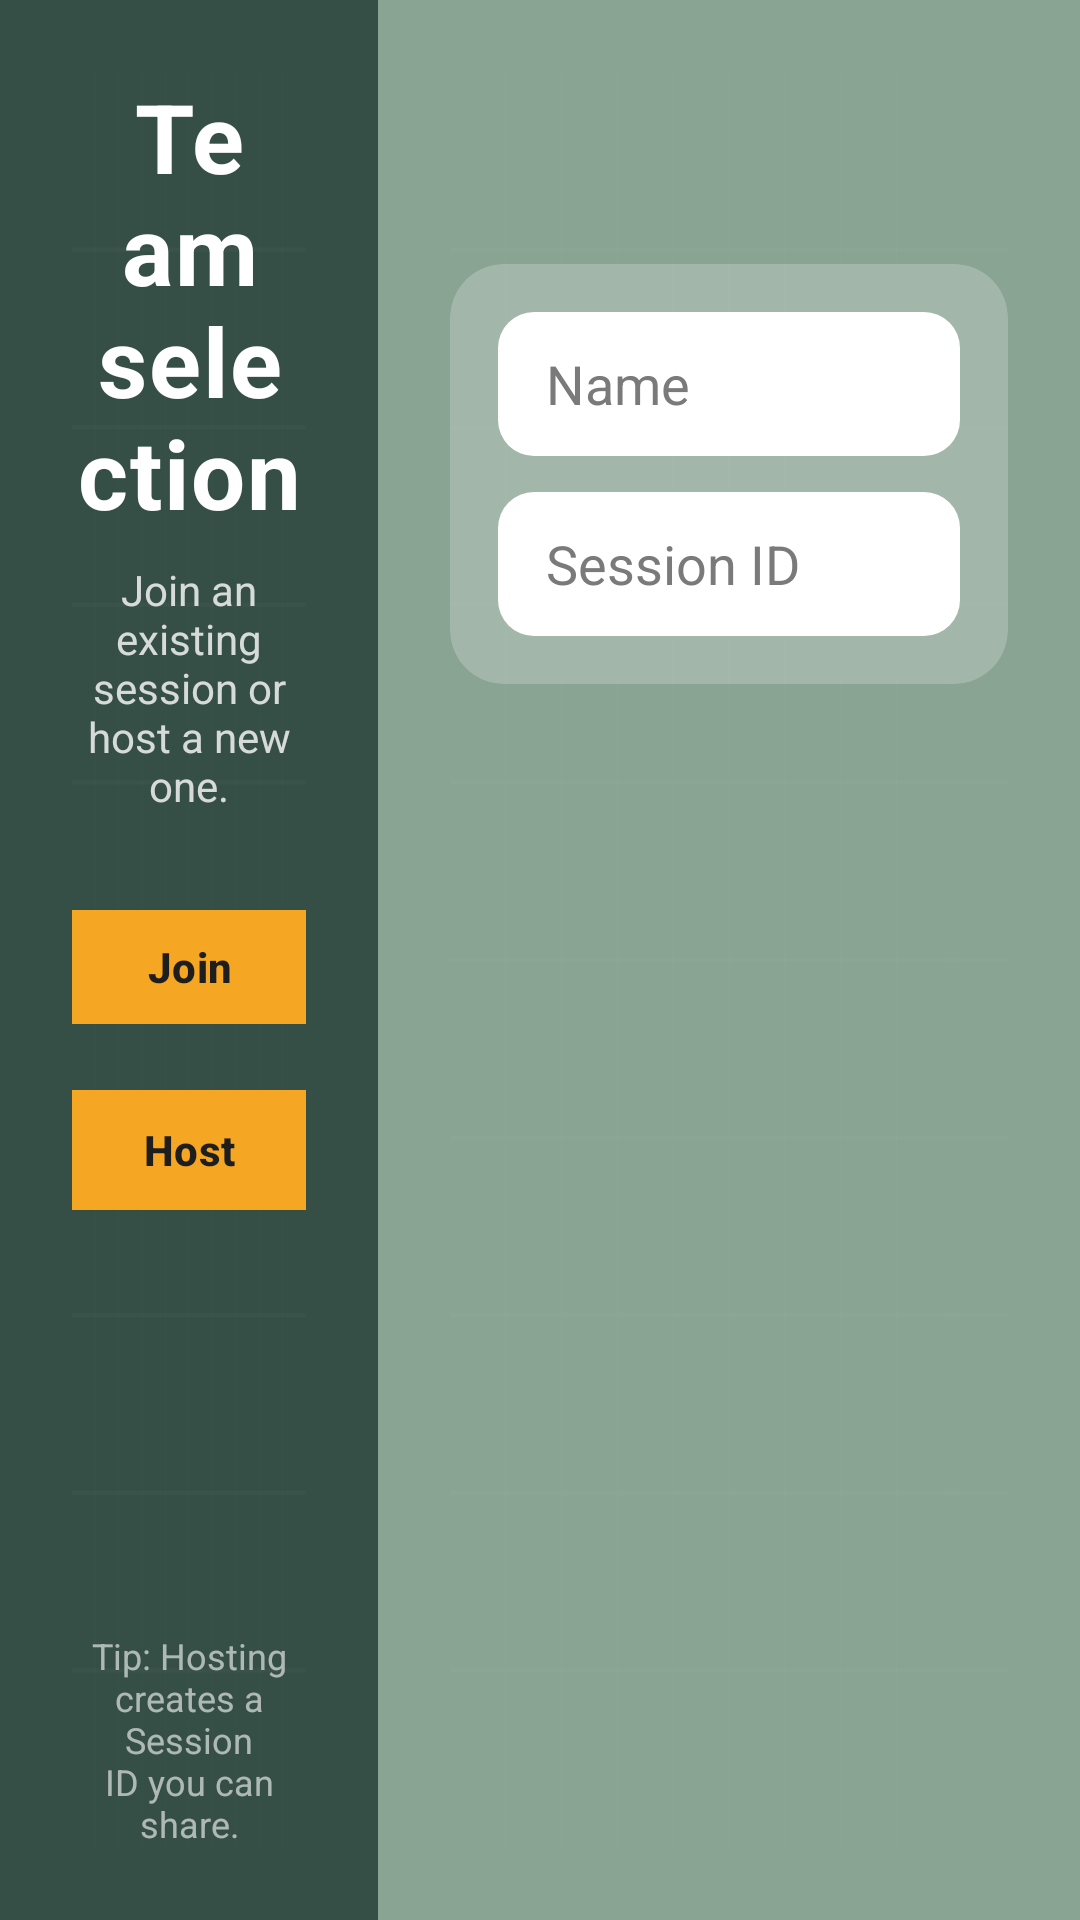

Layout XML and referenced resources for this Android screen:
<!-- AndroidManifest.xml: application theme Theme.AirsoftTrackerApp -->
<!-- res/layout/activity_session.xml -->
<?xml version="1.0" encoding="utf-8"?>
<androidx.constraintlayout.widget.ConstraintLayout
    xmlns:android="http://schemas.android.com/apk/res/android"
    xmlns:app="http://schemas.android.com/apk/res-auto"
    xmlns:tools="http://schemas.android.com/tools"
    android:layout_width="match_parent"
    android:layout_height="match_parent"
    tools:context=".SessionActivity">

    
    <androidx.constraintlayout.widget.ConstraintLayout
        android:id="@+id/leftPanel"
        android:layout_width="0dp"
        android:layout_height="match_parent"
        android:background="#354e46"
        android:padding="24dp"
        app:layout_constraintStart_toStartOf="parent"
        app:layout_constraintEnd_toStartOf="@id/rightPanel"
        app:layout_constraintWidth_percent="0.35">

        
        <View
            android:id="@+id/leftGrid"
            android:layout_width="0dp"
            android:layout_height="0dp"
            android:alpha="0.10"
            android:background="@drawable/bg_grid_overlay"
            app:layout_constraintTop_toTopOf="parent"
            app:layout_constraintBottom_toBottomOf="parent"
            app:layout_constraintStart_toStartOf="parent"
            app:layout_constraintEnd_toEndOf="parent"/>

        <TextView
            android:id="@+id/tvTeam"
            android:layout_width="0dp"
            android:layout_height="wrap_content"
            android:letterSpacing="0.02"
            android:text="Team selection"
            android:textAlignment="center"
            android:textColor="#FFFFFF"
            android:textSize="32sp"
            android:textStyle="bold"
            app:layout_constraintEnd_toEndOf="parent"
            app:layout_constraintStart_toStartOf="parent"
            app:layout_constraintTop_toTopOf="parent" />

        
        <TextView
            android:id="@+id/tvTeamSub"
            android:layout_width="0dp"
            android:layout_height="wrap_content"
            android:layout_marginTop="8dp"
            android:text="Join an existing session or host a new one."
            android:textAlignment="center"
            android:textColor="#CCFFFFFF"
            android:textSize="14sp"
            app:layout_constraintEnd_toEndOf="parent"
            app:layout_constraintStart_toStartOf="parent"
            app:layout_constraintTop_toBottomOf="@id/tvTeam" />

        <com.google.android.material.button.MaterialButton
            android:id="@+id/btnJoin"
            android:layout_width="184dp"
            android:layout_height="46dp"
            android:layout_marginTop="28dp"
            android:backgroundTint="#F5A623"
            android:text="Join"
            android:textAllCaps="false"
            android:textColor="#1E1E1E"
            android:textStyle="bold"
            app:cornerRadius="24dp"
            app:layout_constraintEnd_toEndOf="parent"
            app:layout_constraintStart_toStartOf="parent"
            app:layout_constraintTop_toBottomOf="@id/tvTeamSub" />

        <com.google.android.material.button.MaterialButton
            android:id="@+id/btnHost"
            android:layout_width="0dp"
            android:layout_height="48dp"
            android:layout_marginTop="14dp"
            android:text="Host"
            android:textAllCaps="false"
            android:textStyle="bold"
            android:backgroundTint="#F5A623"
            android:textColor="#1E1E1E"
            app:cornerRadius="24dp"
            app:layout_constraintTop_toBottomOf="@id/btnJoin"
            app:layout_constraintStart_toStartOf="@id/btnJoin"
            app:layout_constraintEnd_toEndOf="@id/btnJoin"/>

        
        <TextView
            android:id="@+id/tvHint"
            android:layout_width="0dp"
            android:layout_height="wrap_content"
            android:text="Tip: Hosting creates a Session ID you can share."
            android:textAlignment="center"
            android:textColor="#99FFFFFF"
            android:textSize="12sp"
            app:layout_constraintBottom_toBottomOf="parent"
            app:layout_constraintEnd_toEndOf="parent"
            app:layout_constraintStart_toStartOf="parent" />
    </androidx.constraintlayout.widget.ConstraintLayout>

    
    <androidx.constraintlayout.widget.ConstraintLayout
        android:id="@+id/rightPanel"
        android:layout_width="0dp"
        android:layout_height="match_parent"
        android:background="#8aa494"
        android:padding="24dp"
        app:layout_constraintStart_toEndOf="@id/leftPanel"
        app:layout_constraintEnd_toEndOf="parent">

        
        <androidx.cardview.widget.CardView
            android:id="@+id/inputCard"
            android:layout_width="0dp"
            android:layout_height="wrap_content"
            android:layout_marginTop="64dp"
            app:cardCornerRadius="18dp"
            app:cardElevation="0dp"
            app:cardBackgroundColor="#33FFFFFF"
            app:layout_constraintTop_toTopOf="parent"
            app:layout_constraintStart_toStartOf="parent"
            app:layout_constraintEnd_toEndOf="parent">

            <LinearLayout
                android:layout_width="match_parent"
                android:layout_height="wrap_content"
                android:orientation="vertical"
                android:padding="16dp">

                <EditText
                    android:id="@+id/etName"
                    android:layout_width="match_parent"
                    android:layout_height="48dp"
                    android:background="@drawable/edittext_rounded_white"
                    android:hint="Name"
                    android:paddingStart="16dp"
                    android:paddingEnd="16dp"
                    android:textColor="#1E1E1E"
                    android:textColorHint="#7A7A7A"
                    android:inputType="textPersonName"/>

                <EditText
                    android:id="@+id/etSession"
                    android:layout_width="match_parent"
                    android:layout_height="48dp"
                    android:layout_marginTop="12dp"
                    android:background="@drawable/edittext_rounded_white"
                    android:hint="Session ID"
                    android:paddingStart="16dp"
                    android:paddingEnd="16dp"
                    android:textColor="#1E1E1E"
                    android:textColorHint="#7A7A7A"
                    android:inputType="text"/>
            </LinearLayout>
        </androidx.cardview.widget.CardView>

        
        <View
            android:id="@+id/rightGrid"
            android:layout_width="0dp"
            android:layout_height="0dp"
            android:alpha="0.06"
            android:background="@drawable/bg_grid_overlay"
            app:layout_constraintTop_toTopOf="parent"
            app:layout_constraintBottom_toBottomOf="parent"
            app:layout_constraintStart_toStartOf="parent"
            app:layout_constraintEnd_toEndOf="parent"/>
    </androidx.constraintlayout.widget.ConstraintLayout>

</androidx.constraintlayout.widget.ConstraintLayout>
<!-- resources referenced by this layout -->
<resources>
  <!-- drawable bg_grid_overlay (drawable) -->
  <vector xmlns:android="http://schemas.android.com/apk/res/android"
      android:width="400dp"
      android:height="400dp"
      android:viewportWidth="400"
      android:viewportHeight="400">
  
      
      <path android:strokeWidth="1"
          android:strokeColor="#FFFFFF"
          android:strokeAlpha="0.25"
          android:pathData="M40,0 V400 M80,0 V400 M120,0 V400 M160,0 V400 M200,0 V400 M240,0 V400 M280,0 V400 M320,0 V400 M360,0 V400"/>
  
      
      <path android:strokeWidth="1"
          android:strokeColor="#FFFFFF"
          android:strokeAlpha="0.25"
          android:pathData="M0,40 H400 M0,80 H400 M0,120 H400 M0,160 H400 M0,200 H400 M0,240 H400 M0,280 H400 M0,320 H400 M0,360 H400"/>
  </vector>
  <!-- drawable edittext_rounded_white (drawable) -->
  <?xml version="1.0" encoding="utf-8"?>
  <shape xmlns:android="http://schemas.android.com/apk/res/android"
      android:shape="rectangle">
  
      <solid android:color="#FFFFFF" />
  
      <corners android:radius="12dp" />
  
      <padding
          android:left="16dp"
          android:top="12dp"
          android:right="16dp"
          android:bottom="12dp" />
  </shape>
  <style name="Theme.AirsoftTrackerApp" parent="Base.Theme.AirsoftTrackerApp" />
  <style name="Base.Theme.AirsoftTrackerApp" parent="Theme.Material3.DayNight.NoActionBar">
  
          
          <item name="colorPrimary">#ff9d00</item>
          <item name="colorOnPrimary">@android:color/white</item>
  
          
          <item name="colorSecondary">#F5A623</item>
          <item name="colorOnSecondary">@android:color/white</item>
  
      </style>
</resources>
